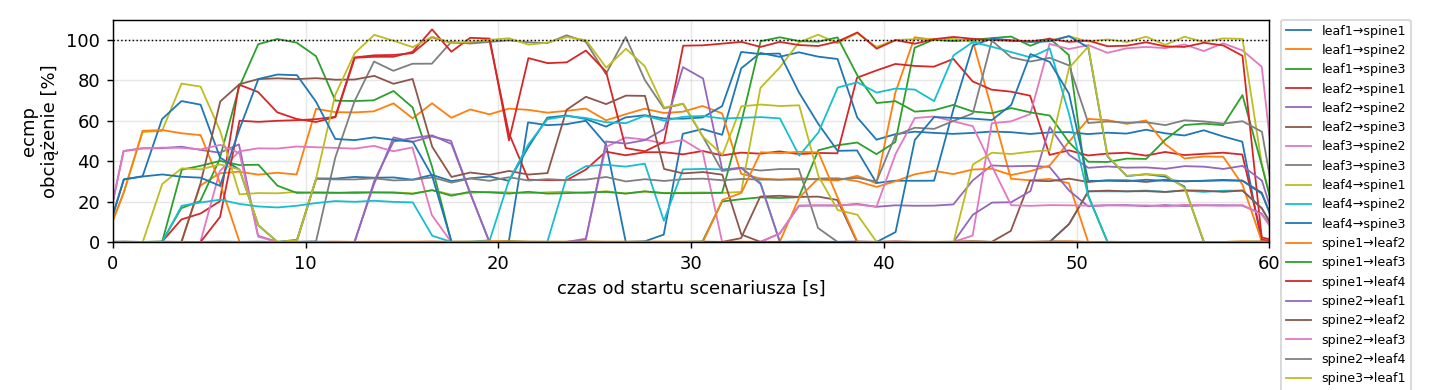

The data file committed next to this chart (first rows):
variant, rep, t, node, dev, of_port, peer, mbps, util_pct
ecmp, 1, -1.44, leaf1, eth1, , spine1, 0.0027, 0.0267
ecmp, 1, -0.44, leaf1, eth1, , spine1, 0.0032, 0.032
ecmp, 1, 0.56, leaf1, eth1, , spine1, 0.002, 0.0205
ecmp, 1, 1.53, leaf1, eth1, , spine1, 0.0027, 0.0266
ecmp, 1, 2.54, leaf1, eth1, , spine1, 0.0025, 0.0253
ecmp, 1, 3.55, leaf1, eth1, , spine1, 0.0027, 0.0267
ecmp, 1, 4.53, leaf1, eth1, , spine1, 0.0027, 0.0268
ecmp, 1, 5.52, leaf1, eth1, , spine1, 0.0084, 0.0838
ecmp, 1, 6.54, leaf1, eth1, , spine1, 0.0077, 0.0766
ecmp, 1, 7.54, leaf1, eth1, , spine1, 0.0027, 0.0267
ecmp, 1, 8.53, leaf1, eth1, , spine1, 0.0026, 0.0263
ecmp, 1, 9.53, leaf1, eth1, , spine1, 0.0026, 0.0261
ecmp, 1, 10.54, leaf1, eth1, , spine1, 0.0152, 0.1517
ecmp, 1, 11.54, leaf1, eth1, , spine1, 0.003, 0.0299
ecmp, 1, 12.53, leaf1, eth1, , spine1, 0.0027, 0.0265
ecmp, 1, 13.53, leaf1, eth1, , spine1, 0.0026, 0.0259
ecmp, 1, 14.56, leaf1, eth1, , spine1, 0.0032, 0.0317
ecmp, 1, 15.55, leaf1, eth1, , spine1, 0.0021, 0.0206
ecmp, 1, 16.56, leaf1, eth1, , spine1, 0.0089, 0.0892
ecmp, 1, 17.56, leaf1, eth1, , spine1, 0.0021, 0.0207
ecmp, 1, 18.54, leaf1, eth1, , spine1, 0.0026, 0.026
ecmp, 1, 19.54, leaf1, eth1, , spine1, 0.0026, 0.0265
ecmp, 1, 20.54, leaf1, eth1, , spine1, 0.003, 0.0299
ecmp, 1, 21.54, leaf1, eth1, , spine1, 5.914, 59.14
ecmp, 1, 22.54, leaf1, eth1, , spine1, 5.777, 57.76
ecmp, 1, 23.53, leaf1, eth1, , spine1, 5.823, 58.23
ecmp, 1, 24.54, leaf1, eth1, , spine1, 5.993, 59.93
ecmp, 1, 25.59, leaf1, eth1, , spine1, 4.825, 48.25
ecmp, 1, 26.61, leaf1, eth1, , spine1, 0.0027, 0.0271
ecmp, 1, 27.59, leaf1, eth1, , spine1, 0.031, 0.3097
ecmp, 1, 28.58, leaf1, eth1, , spine1, 0.3641, 3.641
ecmp, 1, 29.57, leaf1, eth1, , spine1, 5.347, 53.47
ecmp, 1, 30.59, leaf1, eth1, , spine1, 5.584, 55.84
ecmp, 1, 31.61, leaf1, eth1, , spine1, 5.298, 52.98
ecmp, 1, 32.6, leaf1, eth1, , spine1, 8.585, 85.85
ecmp, 1, 33.6, leaf1, eth1, , spine1, 9.348, 93.48
ecmp, 1, 34.59, leaf1, eth1, , spine1, 9.154, 91.54
ecmp, 1, 35.59, leaf1, eth1, , spine1, 9.378, 93.78
ecmp, 1, 36.6, leaf1, eth1, , spine1, 9.162, 91.62
ecmp, 1, 37.6, leaf1, eth1, , spine1, 9.048, 90.48
ecmp, 1, 38.62, leaf1, eth1, , spine1, 6.159, 61.59
ecmp, 1, 39.62, leaf1, eth1, , spine1, 5.058, 50.58
ecmp, 1, 40.6, leaf1, eth1, , spine1, 5.33, 53.3
ecmp, 1, 41.6, leaf1, eth1, , spine1, 5.452, 54.52
ecmp, 1, 42.59, leaf1, eth1, , spine1, 5.395, 53.95
ecmp, 1, 43.59, leaf1, eth1, , spine1, 5.346, 53.45
ecmp, 1, 44.6, leaf1, eth1, , spine1, 5.39, 53.9
ecmp, 1, 45.59, leaf1, eth1, , spine1, 5.46, 54.6
ecmp, 1, 46.6, leaf1, eth1, , spine1, 5.429, 54.29
ecmp, 1, 47.6, leaf1, eth1, , spine1, 5.342, 53.42
ecmp, 1, 48.6, leaf1, eth1, , spine1, 5.418, 54.18
ecmp, 1, 49.6, leaf1, eth1, , spine1, 5.432, 54.32
ecmp, 1, 50.6, leaf1, eth1, , spine1, 5.334, 53.34
ecmp, 1, 51.6, leaf1, eth1, , spine1, 5.402, 54.02
ecmp, 1, 52.6, leaf1, eth1, , spine1, 5.359, 53.59
ecmp, 1, 53.6, leaf1, eth1, , spine1, 5.55, 55.5
ecmp, 1, 54.61, leaf1, eth1, , spine1, 5.371, 53.71
ecmp, 1, 55.6, leaf1, eth1, , spine1, 5.265, 52.65
ecmp, 1, 56.6, leaf1, eth1, , spine1, 5.524, 55.23
ecmp, 1, 57.61, leaf1, eth1, , spine1, 5.218, 52.19
... 31,020 more rows
